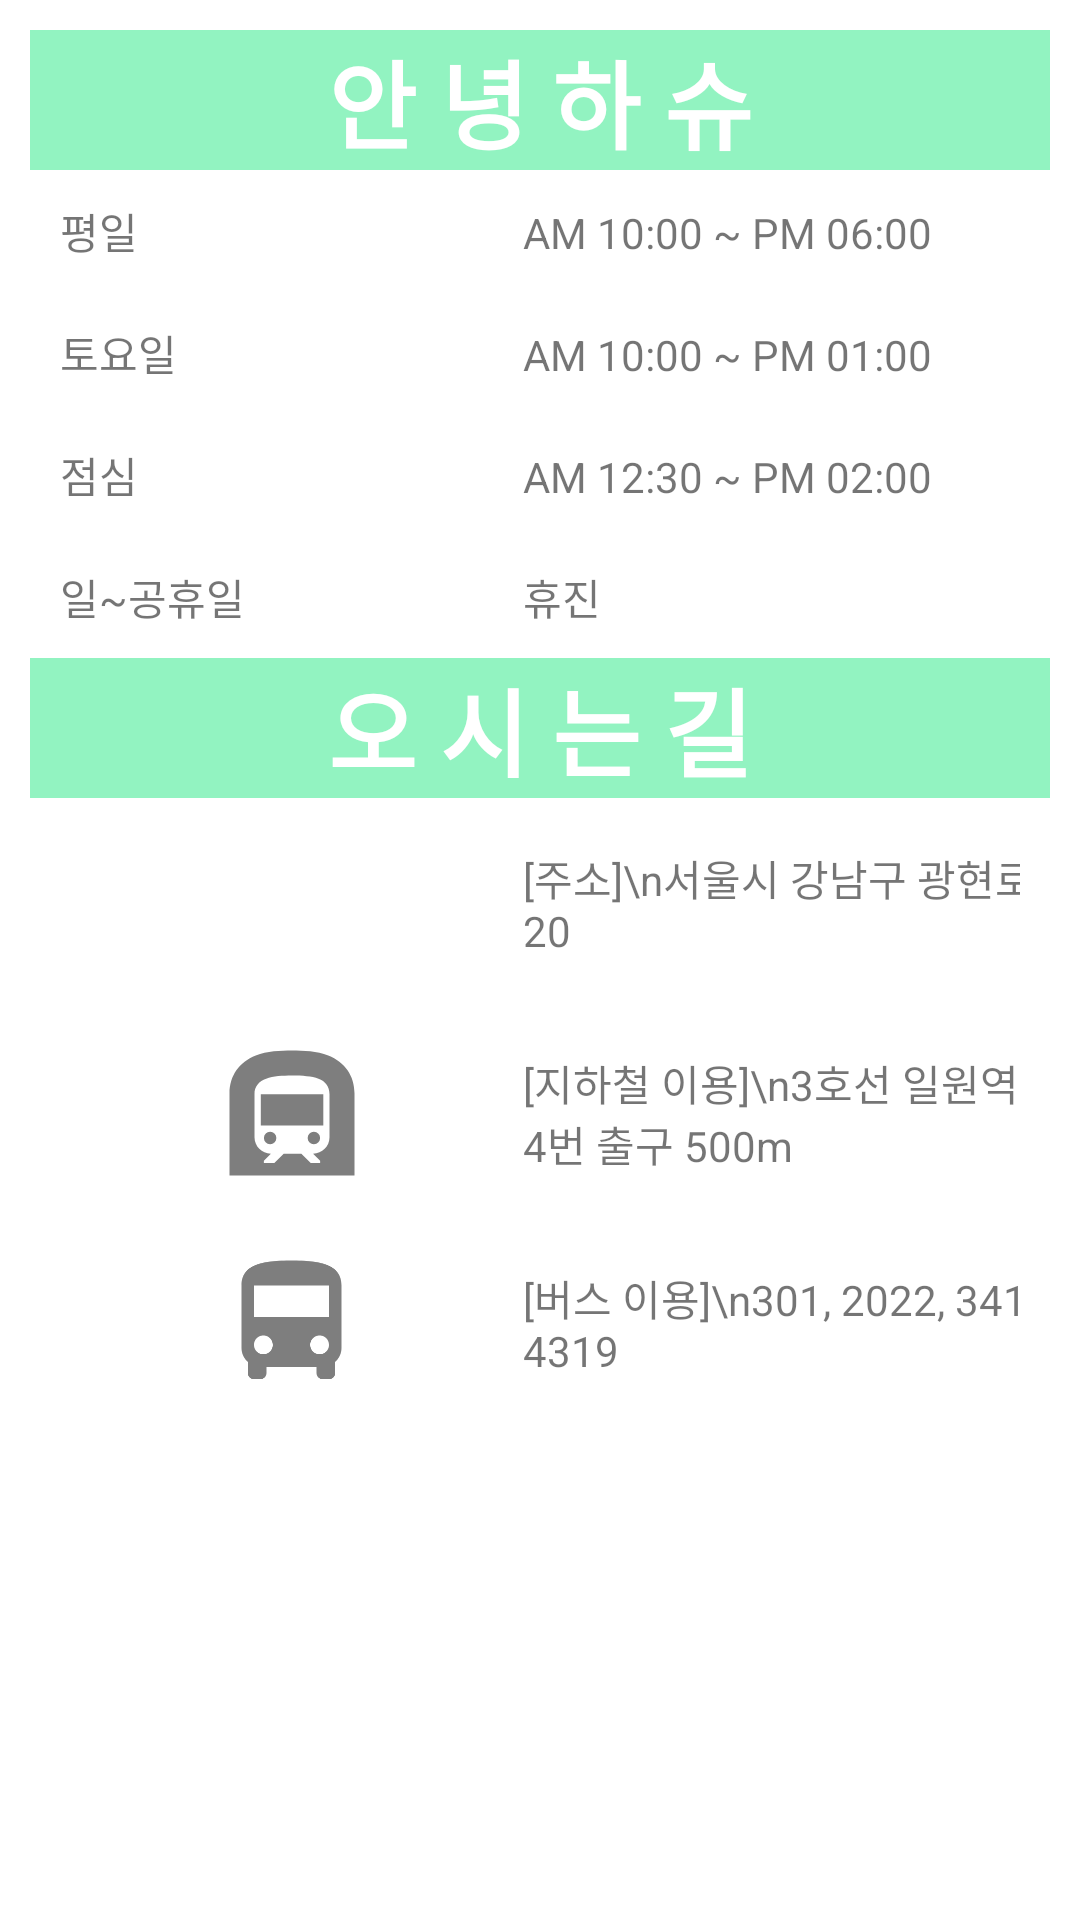

Produce the Android XML layout that renders to this screen, including the resource entries it uses.
<!-- AndroidManifest.xml: application theme Theme.AnimalHost2 -->
<!-- res/layout/activity_guide.xml -->
<?xml version="1.0" encoding="utf-8"?>
<TableLayout xmlns:android="http://schemas.android.com/apk/res/android"
    android:stretchColumns="*"
    xmlns:tools="http://schemas.android.com/tools"
    android:layout_width="match_parent"
    android:layout_height="match_parent"
    android:padding="10dp"
    tools:context=".GuideActivity">
    <TextView
        android:layout_width="match_parent"
        android:layout_height="wrap_content"
        android:gravity="center"
        android:textSize="32dp"
        android:textStyle="bold"
        android:background="#92F3C1"
        android:textColor="#ffffff"
        android:text="안 녕 하 슈"/>
    <TableRow android:padding="10dp">
        <TextView android:text="평일"/>
        <TextView android:text="AM 10:00 ~ PM 06:00" android:layout_span="2"/>
    </TableRow>
    <TableRow android:padding="10dp">
        <TextView android:text="토요일"/>
        <TextView android:text="AM 10:00 ~ PM 01:00" android:layout_span="2"/>
    </TableRow>
    <TableRow android:padding="10dp">
        <TextView android:text="점심"/>
        <TextView android:text="AM 12:30 ~ PM 02:00" android:layout_span="2"/>
    </TableRow>
    <TableRow android:padding="10dp">
        <TextView android:text="일~공휴일"/>
        <TextView android:text="휴진" android:layout_span="2"/>
    </TableRow>
    <TextView
        android:layout_width="match_parent"
        android:layout_height="wrap_content"
        android:gravity="center"
        android:textSize="32dp"
        android:textStyle="bold"
        android:background="#92F3C1"
        android:textColor="#ffffff"
        android:text="오 시 는 길"/>
    <TableRow android:padding="10dp" android:gravity="center_vertical">
        <ImageView android:src="@drawable/ic_map" android:layout_height="50dp"/>
        <TextView android:text="[주소]\n서울시 강남구 광현로20" android:layout_span="2"/>
    </TableRow>
    <TableRow android:padding="10dp" android:gravity="center_vertical">
        <ImageView android:src="@drawable/ic_subway" android:layout_height="50dp"/>
        <TextView android:text="[지하철 이용]\n3호선 일원역에 4번 출구 500m" android:layout_span="2"/>
    </TableRow>
    <TableRow android:padding="10dp" android:gravity="center_vertical">
        <ImageView android:src="@drawable/ic_bus" android:layout_height="50dp"/>
        <TextView android:text="[버스 이용]\n301, 2022, 3419, 4319" android:layout_span="2"/>
    </TableRow>
</TableLayout>
<!-- resources referenced by this layout -->
<resources>
  <!-- drawable ic_bus (drawable) -->
  <vector android:height="24dp" android:tint="#7E7E7E"
      android:viewportHeight="24" android:viewportWidth="24"
      android:width="24dp" xmlns:android="http://schemas.android.com/apk/res/android">
      <path android:fillColor="@android:color/white" android:pathData="M4,16c0,0.88 0.39,1.67 1,2.22L5,20c0,0.55 0.45,1 1,1h1c0.55,0 1,-0.45 1,-1v-1h8v1c0,0.55 0.45,1 1,1h1c0.55,0 1,-0.45 1,-1v-1.78c0.61,-0.55 1,-1.34 1,-2.22L20,6c0,-3.5 -3.58,-4 -8,-4s-8,0.5 -8,4v10zM7.5,17c-0.83,0 -1.5,-0.67 -1.5,-1.5S6.67,14 7.5,14s1.5,0.67 1.5,1.5S8.33,17 7.5,17zM16.5,17c-0.83,0 -1.5,-0.67 -1.5,-1.5s0.67,-1.5 1.5,-1.5 1.5,0.67 1.5,1.5 -0.67,1.5 -1.5,1.5zM18,11L6,11L6,6h12v5z"/>
  </vector>
  <!-- drawable ic_subway (drawable) -->
  <vector android:height="24dp" android:tint="#7E7E7E"
      android:viewportHeight="24" android:viewportWidth="24"
      android:width="24dp" xmlns:android="http://schemas.android.com/apk/res/android">
      <path android:fillColor="@android:color/white" android:pathData="M15.5,16m-1,0a1,1 0,1 1,2 0a1,1 0,1 1,-2 0"/>
      <path android:fillColor="@android:color/white" android:pathData="M8.5,16m-1,0a1,1 0,1 1,2 0a1,1 0,1 1,-2 0"/>
      <path android:fillColor="@android:color/white" android:pathData="M7.01,9h10v5h-10zM17.8,2.8C16,2.09 13.86,2 12,2c-1.86,0 -4,0.09 -5.8,0.8C3.53,3.84 2,6.05 2,8.86L2,22h20L22,8.86c0,-2.81 -1.53,-5.02 -4.2,-6.06zM18,15.88c0,1.45 -1.18,2.62 -2.63,2.62l1.13,1.12L16.5,20L15,20l-1.5,-1.5h-2.83L9.17,20L7.5,20v-0.38l1.12,-1.12C7.18,18.5 6,17.32 6,15.88L6,9c0,-2.63 3,-3 6,-3 3.32,0 6,0.38 6,3v6.88z"/>
  </vector>
  <style name="Theme.AnimalHost2" parent="Theme.MaterialComponents.DayNight.DarkActionBar">
          
          <item name="colorPrimary">@color/purple_500</item>
          <item name="colorPrimaryVariant">@color/purple_700</item>
          <item name="colorOnPrimary">@color/white</item>
          
          <item name="colorSecondary">@color/teal_200</item>
          <item name="colorSecondaryVariant">@color/teal_700</item>
          <item name="colorOnSecondary">@color/black</item>
          
          <item name="android:statusBarColor" tools:targetApi="l">?attr/colorPrimaryVariant</item>
          
      </style>
  <color name="purple_500">#FF6200EE</color>
  <color name="purple_700">#FF3700B3</color>
  <color name="white">#FFFFFFFF</color>
  <color name="teal_200">#FF03DAC5</color>
  <color name="teal_700">#FF018786</color>
  <color name="black">#FF000000</color>
</resources>
